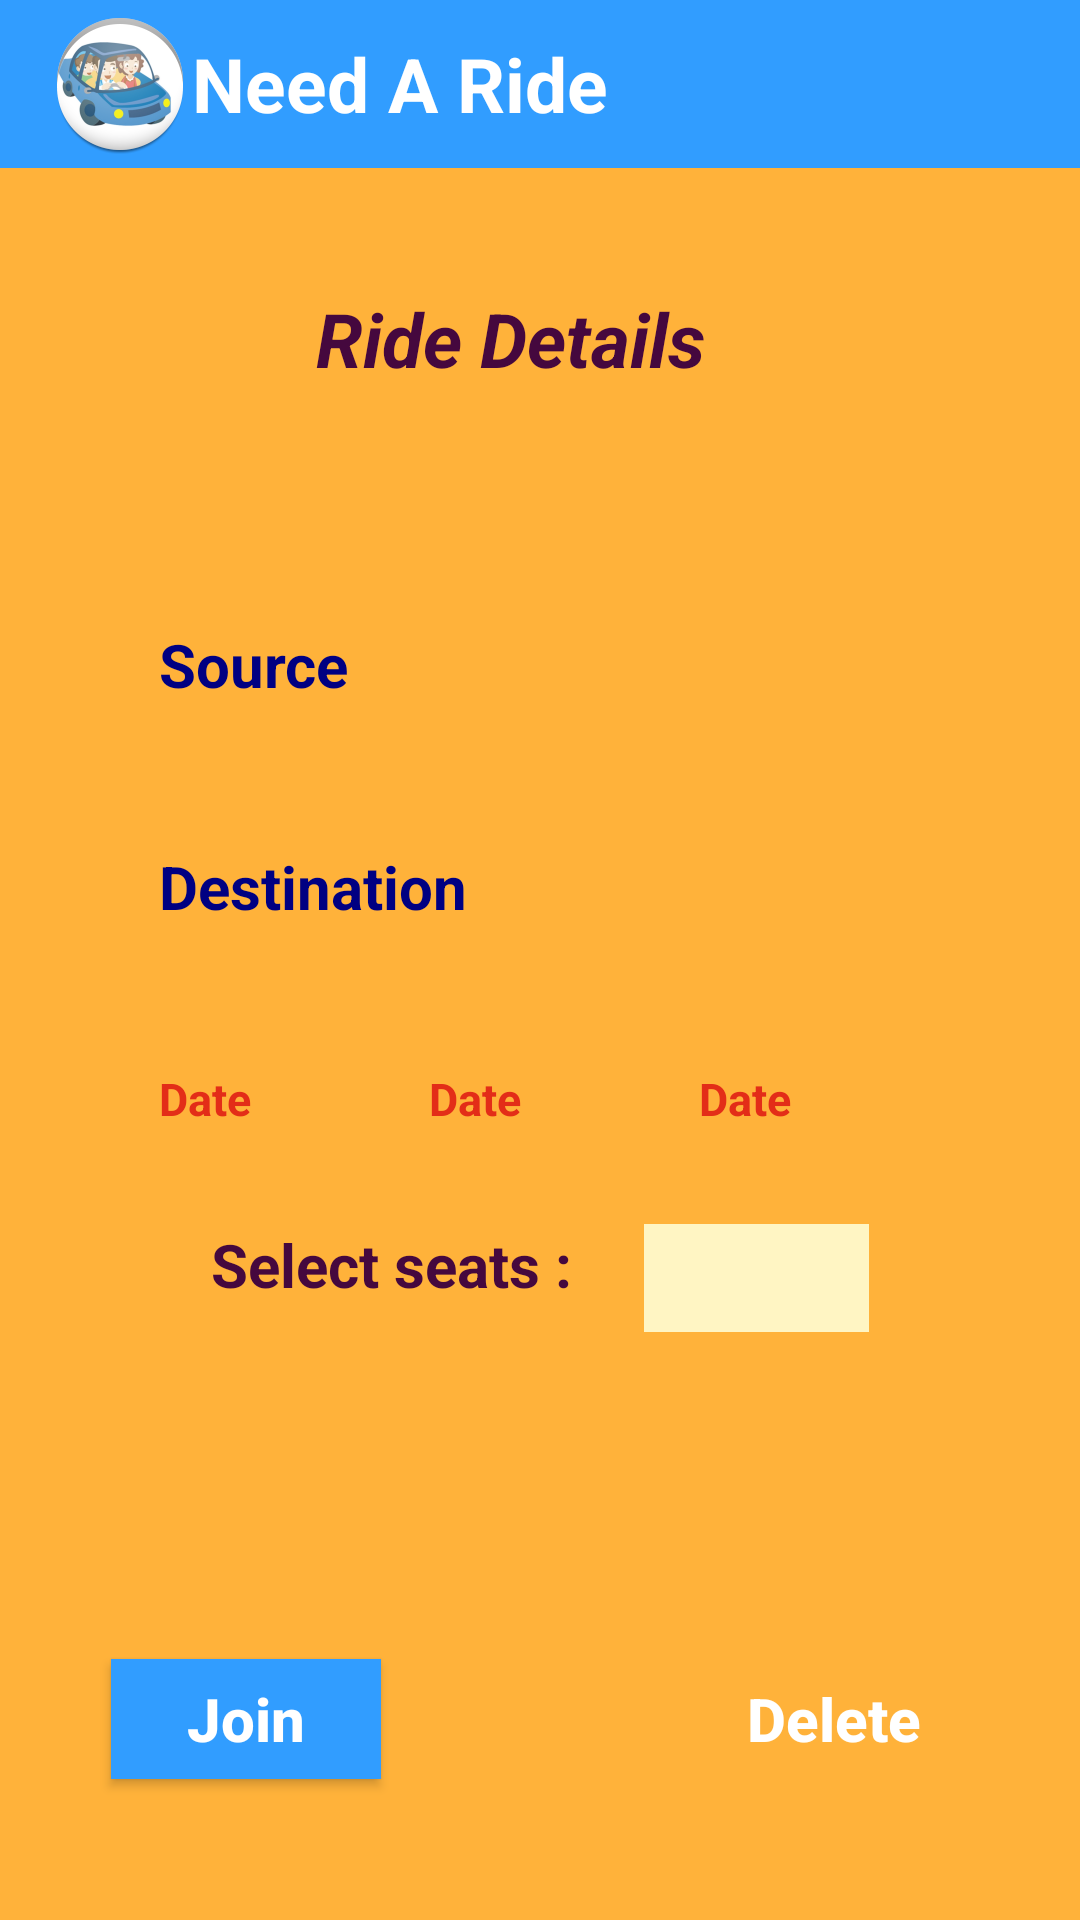

Here is an Android app screen rendered from its layout file. Give the layout XML and the strings, colors and styles it references.
<!-- AndroidManifest.xml: application theme AppTheme -->
<!-- res/layout/activity_ride_details.xml -->
<RelativeLayout xmlns:android="http://schemas.android.com/apk/res/android"
    xmlns:tools="http://schemas.android.com/tools"
    android:layout_width="match_parent"
    android:layout_height="match_parent"
    android:background="#ffffb23a"
    tools:context="com.ucm.cis.android.myproject.RideDetailsActivity">

    <include
        android:id="@+id/app_bar"
        layout="@layout/app_bar" />

    <LinearLayout
        android:layout_width="wrap_content"
        android:layout_height="wrap_content"
        android:orientation="vertical"
        android:id="@+id/linearLayout"
        android:layout_centerVertical="true"
        android:layout_centerHorizontal="true"

        android:weightSum="1">

        <TableLayout
            android:layout_width="wrap_content"
            android:layout_height="wrap_content"
            android:layout_centerHorizontal="true"
            android:layout_marginLeft="16dp">

            <TableRow
                android:layout_width="wrap_content"
                android:layout_height="wrap_content">

                <TableRow
                    android:layout_width="wrap_content"
                    android:layout_height="wrap_content"
                    android:layout_column="0"
                    android:weightSum="1">

                    <LinearLayout
                        android:layout_width="wrap_content"
                        android:layout_height="wrap_content"
                        android:orientation="vertical"
                        android:weightSum="1">

                        <TextView
                            android:layout_width="270dp"
                            android:layout_height="60dp"
                            android:textAppearance="?android:attr/textAppearanceMedium"
                            android:text="Source"
                            android:textColor="#ff000082"
                            android:id="@+id/src1"
                            android:textSize="20sp"
                            android:textStyle="bold"
                            android:layout_marginTop="14dp" />

                        <TextView
                            android:layout_width="match_parent"
                            android:layout_height="60dp"
                            android:textAppearance="?android:attr/textAppearanceMedium"
                            android:text="Destination"
                            android:id="@+id/dst1"
                            android:textColor="#ff000082"
                            android:textSize="20sp"
                            android:textStyle="bold"
                            android:layout_marginTop="14dp"
                            android:layout_weight="0.57" />
                    </LinearLayout>
                </TableRow>
            </TableRow>

            <TableRow
                android:layout_width="wrap_content"
                android:layout_height="wrap_content">

                <TableRow
                    android:layout_width="wrap_content"
                    android:layout_height="wrap_content"

                    android:layout_column="0">

                    <TextView
                        android:layout_width="90dp"
                        android:layout_height="38dp"
                        android:textAppearance="?android:attr/textAppearanceMedium"
                        android:text="Date"
                        android:textSize="15sp"
                        android:textColor="#ffe32d18"
                        android:id="@+id/dat1"
                        android:textStyle="bold"
                        android:layout_marginTop="14dp" />

                    <TextView
                        android:layout_width="90dp"
                        android:layout_height="38dp"
                        android:textAppearance="?android:attr/textAppearanceMedium"
                        android:textSize="15sp"
                        android:text="Date"
                        android:id="@+id/tme1"
                        android:textColor="#ffe32d18"
                        android:textStyle="bold"
                        android:layout_marginTop="14dp" />

                    <TextView
                        android:layout_width="90dp"
                        android:layout_height="38dp"
                        android:textAppearance="?android:attr/textAppearanceMedium"
                        android:textSize="15sp"
                        android:text="Date"
                        android:id="@+id/seat1"
                        android:textColor="#ffe32d18"
                        android:textStyle="bold"
                        android:layout_marginTop="14dp" />


                </TableRow>
            </TableRow>

        </TableLayout>



        <LinearLayout
            android:layout_width="wrap_content"
            android:layout_height="wrap_content"
            android:layout_gravity="center_horizontal">

            <TextView
                android:layout_width="wrap_content"
                android:layout_height="38dp"
                android:textAppearance="?android:attr/textAppearanceMedium"
                android:text="Select seats :"
                android:id="@+id/spinnerlbl"
                android:textSize="20sp"
                android:textColor="#ff45083e"
                android:textStyle="bold"
                android:layout_marginTop="14dp" />

            <Spinner
                android:layout_width="75dp"
                android:layout_height="36dp"
                android:id="@+id/seatsspinner"
                android:background="#fffff5c3"
                android:spinnerMode="dialog"
                android:layout_marginTop="14dp"
                android:layout_marginLeft="24dp" />
        </LinearLayout>
    </LinearLayout>

    <Button
        android:layout_width="90dp"
        android:layout_height="40dp"
        android:textAllCaps="false"
        android:text="Join"
        android:textStyle="bold"
        android:textSize="20sp"
        android:textColor="#ffffff"
        android:id="@+id/join_button"
        android:layout_gravity="center"
        android:background="#ff319dff"
        android:layout_alignParentBottom="true"
        android:layout_alignStart="@+id/linearLayout"
        android:layout_marginBottom="47dp" />

    <TextView
        android:layout_width="149dp"
        android:layout_height="wrap_content"
        android:textAppearance="?android:attr/textAppearanceMedium"
        android:text="Ride Details"
        android:textColor="#ff45083e"
        android:textSize="25sp"
        android:textStyle="bold|italic"
        android:layout_gravity="center_horizontal"
        android:layout_weight="0.61"
        android:layout_below="@+id/app_bar"
        android:layout_centerHorizontal="true"
        android:layout_marginTop="40dp"
        android:id="@+id/textView" />

    <Button
        android:layout_width="90dp"
        android:layout_height="40dp"
        android:textAllCaps="false"
        android:text="Delete"
        android:textStyle="bold"
        android:textSize="20sp"
        android:textColor="#ffffff"
        android:id="@+id/deleteBtn"
        android:layout_gravity="center"
        android:background="@color/design_textinput_error_color"
        android:layout_alignTop="@+id/join_button"
        android:layout_alignEnd="@+id/linearLayout" />

</RelativeLayout>
<!-- res/layout/app_bar.xml (included above) -->
<?xml version="1.0" encoding="utf-8"?>
<android.support.v7.widget.Toolbar xmlns:android="http://schemas.android.com/apk/res/android"
    xmlns:app="http://schemas.android.com/apk/res/android"
    android:layout_width="match_parent"
    android:layout_height="wrap_content"
    android:background="#ff319dff"
    android:orientation="vertical"
    app:theme="@style/ThemeOverlay.AppCompat.Dark"
    android:popupTheme="@style/PopupStyle">

    <ImageView
        android:id="@+id/img"
        android:layout_width="wrap_content"
        android:layout_height="wrap_content"
        android:layout_gravity="left"
        android:src="@drawable/ic_launcher" />

    <TextView
        android:layout_width="wrap_content"
        android:layout_height="wrap_content"
        android:textAppearance="?android:attr/textAppearanceMedium"
        android:text="Need A Ride"
        android:textSize="25sp"
        android:textColor="#ffffff"
        android:textStyle="bold" />
</android.support.v7.widget.Toolbar>
<!-- resources referenced by this layout -->
<resources>
  <!-- drawable ic_launcher: png bitmap (drawable-hdpi, 7948 bytes) -->
  <style name="PopupStyle" parent="Theme.AppCompat">
          
          <item name="android:windowActionBar">false</item>
          <item name="android:windowNoTitle">true</item>
          <item name="android:colorPrimaryDark">#ff319dff</item>
          <item name="android:colorAccent">#ffd5f3ff</item>
          <item name="android:textColor">#FFF</item>
          <item name="android:textSize">20sp</item>
      </style>
  <style name="AppTheme" parent="Theme.AppCompat.Light.NoActionBar">
          
          <item name="android:colorPrimaryDark">#ff319dff</item>
      </style>
</resources>
